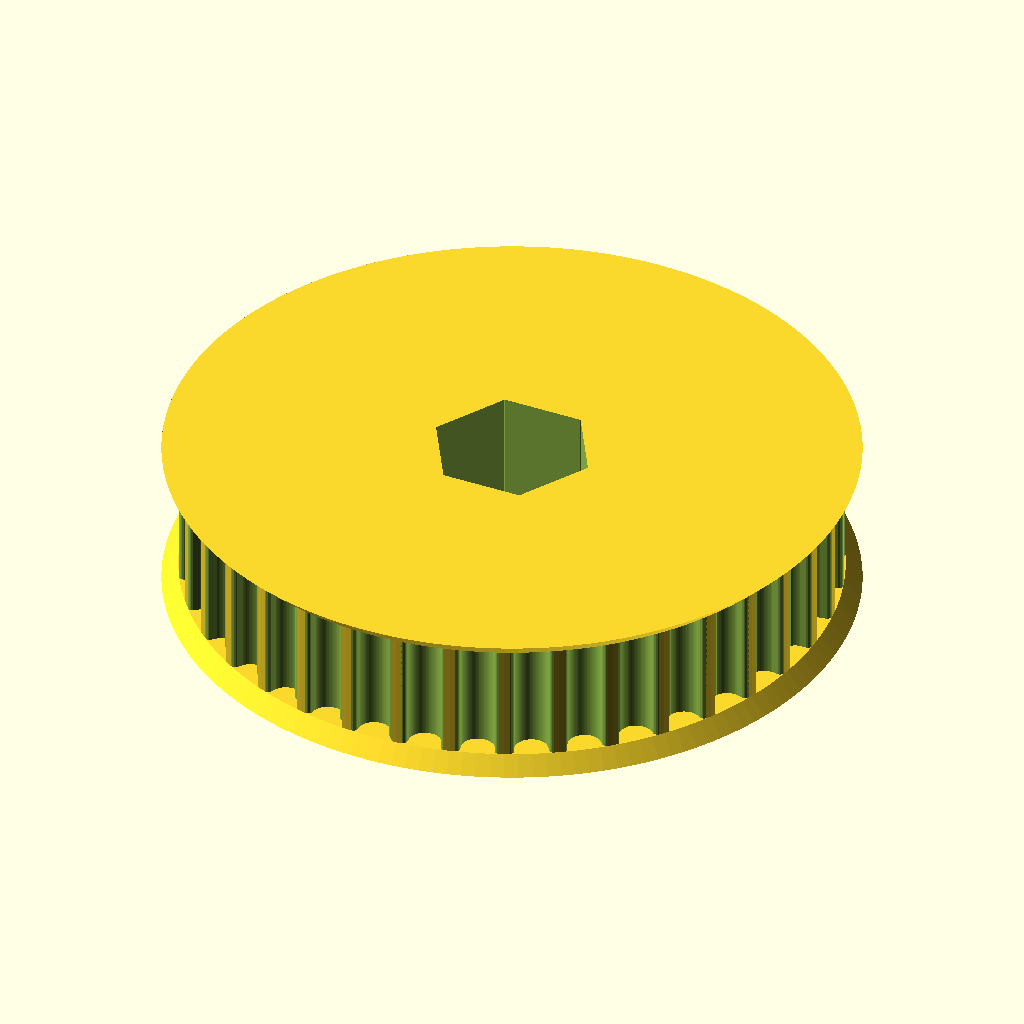
Cell 1: rendered with the file's own defaults.
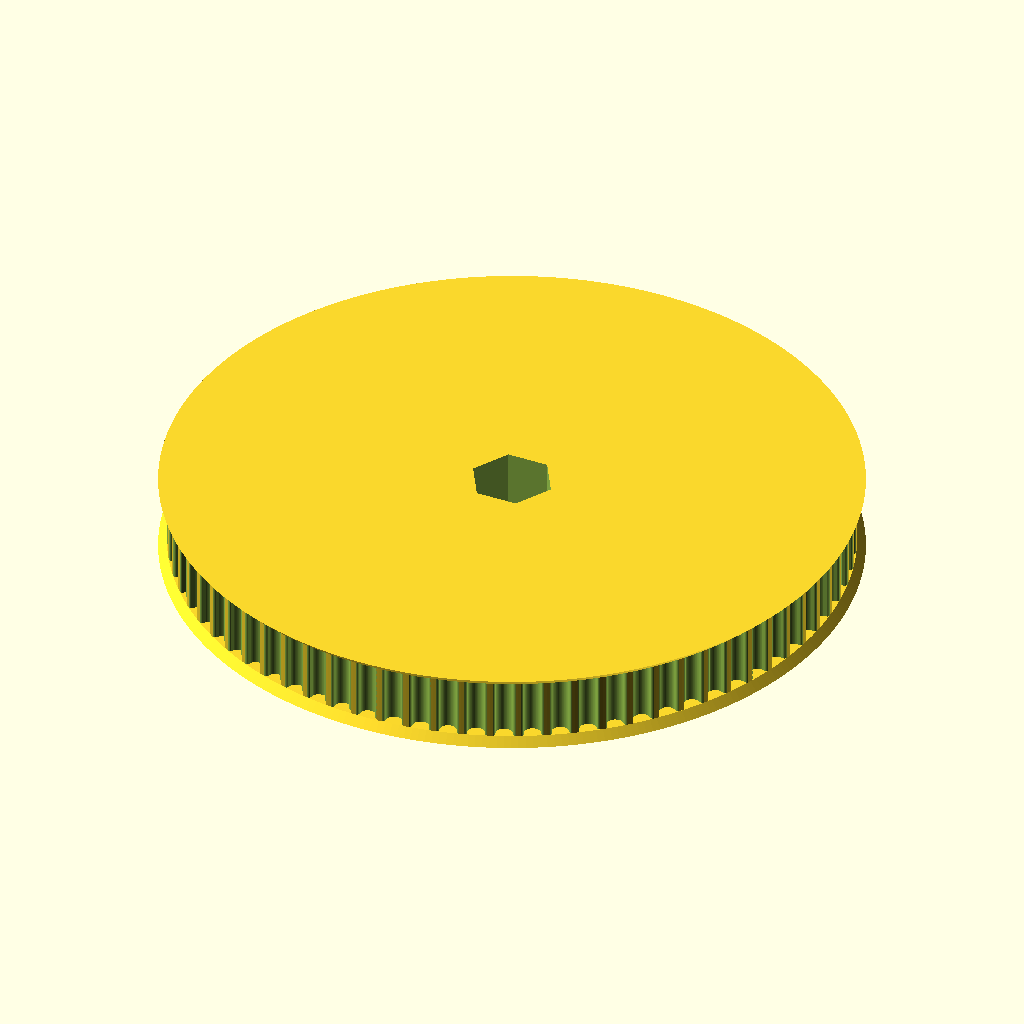
Cell 2: the same model with teeth = 76.
All cells are drawn from the same view direction (rotation 55°, 0°, 25°, orthographic, colour scheme Cornfield), but the view is re-fitted for each cell, so position and scale can differ between cells as well as the parameter.
Source of the model, 38T-with hexagon.scad:
// Parametric Pulley with multiple belt profiles
// by droftarts January 2012

// Based on pulleys by:
// http://www.thingiverse.com/thing:11256 by me!
// https://github.com/prusajr/PrusaMendel by Josef Prusa
// http://www.thingiverse.com/thing:3104 by GilesBathgate
// http://www.thingiverse.com/thing:2079 by nophead

// dxf tooth data from http://oem.cadregister.com/asp/PPOW_Entry.asp?company=915217&elementID=07807803/METRIC/URETH/WV0025/F
// pulley diameter checked and modelled from data at http://www.sdp-si.com/D265/HTML/D265T016.html

/**
 * @name Pulley
 * @category Printed
 * @using 1 x m3 nut, normal or nyloc
 * @using 1 x m3x10 set screw or 1 x m3x8 grub screw
 */


// tuneable constants

teeth = 38;			// Number of teeth, standard Mendel T5 belt = 8, gives Outside Diameter of 11.88mm
profile = 10;		// 1=MXL 2=40DP 3=XL 4=H 5=T2.5 6=T5 7=T10 8=AT5 9=HTD_3mm 10=HTD_5mm 11=HTD_8mm 12=GT2_2mm 13=GT2_3mm 14=GT2_5mm

motor_shaft = 12.7;	// NEMA17 motor shaft exact diameter = 5
m3_dia = 0;		// 3mm hole diameter
m3_nut_hex = 1;		// 1 for hex, 0 for square nut
m3_nut_flats = 5.7;	// normal M3 hex nut exact width = 5.5
m3_nut_depth = 2.7;	// normal M3 hex nut exact depth = 2.4, nyloc = 4

retainer = 1;		// Belt retainer above teeth, 0 = No, 1 = Yes
retainer_ht = 1.5;	// height of retainer flange over pulley, standard = 1.5
idler = 1   ;			// Belt retainer below teeth, 0 = No, 1 = Yes
idler_ht = 1.5;		// height of idler flange over pulley, standard = 1.5

pulley_t_ht = 11;	// length of toothed part of pulley, standard = 12
pulley_b_ht = 0;		// pulley base height, standard = 8. Set to same as idler_ht if you want an idler but no pulley.
pulley_b_dia = 20;	// pulley base diameter, standard = 20
no_of_nuts = 1;		// number of captive nuts required, standard = 1
nut_angle = 90;		// angle between nuts, standard = 90
nut_shaft_distance = 1.2;	// distance between inner face of nut and shaft, can be negative.


//	********************************
//	** Scaling tooth for good fit **
//	********************************
/*	To improve fit of belt to pulley, set the following constant. Decrease or increase by 0.1mm at a time. We are modelling the *BELT* tooth here, not the tooth on the pulley. Increasing the number will *decrease* the pulley tooth size. Increasing the tooth width will also scale proportionately the tooth depth, to maintain the shape of the tooth, and increase how far into the pulley the tooth is indented. Can be negative */

additional_tooth_width = 0.2; //mm

//	If you need more tooth depth than this provides, adjust the following constant. However, this will cause the shape of the tooth to change.

additional_tooth_depth = 0; //mm

// calculated constants

nut_elevation = pulley_b_ht/2;
m3_nut_points = 2*((m3_nut_flats/2)/cos(30)); // This is needed for the nut trap

// The following set the pulley diameter for a given number of teeth

MXL_pulley_dia = tooth_spacing (2.032,0.254);
40DP_pulley_dia = tooth_spacing (2.07264,0.1778);
XL_pulley_dia = tooth_spacing (5.08,0.254);
H_pulley_dia = tooth_spacing (9.525,0.381);
T2_5_pulley_dia = tooth_spaceing_curvefit (0.7467,0.796,1.026);
T5_pulley_dia = tooth_spaceing_curvefit (0.6523,1.591,1.064);
T10_pulley_dia = tooth_spacing (10,0.93);
AT5_pulley_dia = tooth_spaceing_curvefit (0.6523,1.591,1.064);
HTD_3mm_pulley_dia = tooth_spacing (3,0.381);
HTD_5mm_pulley_dia = tooth_spacing (5,0.5715);
HTD_8mm_pulley_dia = tooth_spacing (8,0.6858);
GT2_2mm_pulley_dia = tooth_spacing (2,0.254);
GT2_3mm_pulley_dia = tooth_spacing (3,0.381);
GT2_5mm_pulley_dia = tooth_spacing (5,0.5715);

// The following calls the pulley creation part, and passes the pulley diameter and tooth width to that module

if ( profile == 1 ) { pulley ( "MXL" , MXL_pulley_dia , 0.508 , 1.321 ); }
if ( profile == 2 ) { pulley ( "40 D.P." , 40DP_pulley_dia , 0.457 , 1.226 ); }
if ( profile == 3 ) { pulley ( "XL" , XL_pulley_dia , 1.27, 3.051 ); }
if ( profile == 4 ) { pulley ( "H" , H_pulley_dia ,1.905 , 5.359 ); }
if ( profile == 5 ) { pulley ( "T2.5" , T2_5_pulley_dia , 0.7 , 1.678 ); }
if ( profile == 6 ) { pulley ( "T5" , T5_pulley_dia , 1.19 , 3.264 ); }
if ( profile == 7 ) { pulley ( "T10" , T10_pulley_dia , 2.5 , 6.13 ); }
if ( profile == 8 ) { pulley ( "AT5" , AT5_pulley_dia , 1.19 , 4.268 ); }
if ( profile == 9 ) { pulley ( "HTD 3mm" , HTD_3mm_pulley_dia , 1.289 , 2.27 ); }
if ( profile == 10 ) { pulley ( "HTD 5mm" , HTD_5mm_pulley_dia , 2.199 , 3.781 ); }
if ( profile == 11 ) { pulley ( "HTD 8mm" , HTD_8mm_pulley_dia , 3.607 , 6.603 ); }
if ( profile == 12 ) { pulley ( "GT2 2mm" , GT2_2mm_pulley_dia , 0.764 , 1.494 ); }
if ( profile == 13 ) { pulley ( "GT2 3mm" , GT2_3mm_pulley_dia , 1.169 , 2.31 ); }
if ( profile == 14 ) { pulley ( "GT2 5mm" , GT2_5mm_pulley_dia , 1.969 , 3.952 ); }

// Functions

function tooth_spaceing_curvefit (b,c,d)
	= ((c * pow(teeth,d)) / (b + pow(teeth,d))) * teeth ;

function tooth_spacing(tooth_pitch,pitch_line_offset)
	= (2*((teeth*tooth_pitch)/(3.14159265*2)-pitch_line_offset)) ;

// Main Module

module pulley( belt_type , pulley_OD , tooth_depth , tooth_width )
	{
	echo (str("Belt type = ",belt_type,"; Number of teeth = ",teeth,"; Pulley Outside Diameter = ",pulley_OD,"mm "));
	tooth_distance_from_centre = sqrt( pow(pulley_OD/2,2) - pow((tooth_width+additional_tooth_width)/2,2));
	tooth_width_scale = (tooth_width + additional_tooth_width ) / tooth_width;
	tooth_depth_scale = ((tooth_depth + additional_tooth_depth ) / tooth_depth) ;


//	************************************************************************
//	*** uncomment the following line if pulley is wider than puller base ***
//	************************************************************************

//	translate ([0,0, pulley_b_ht + pulley_t_ht + retainer_ht ]) rotate ([0,180,0])

	difference()
	 {	 
		union()
		{
			//base
	
			if ( pulley_b_ht < 2 ) { echo ("CAN'T DRAW PULLEY BASE, HEIGHT LESS THAN 2!!!"); } else {
				rotate_extrude($fn=pulley_b_dia*2)
				{
						square([pulley_b_dia/2-1,pulley_b_ht]);
						square([pulley_b_dia/2,pulley_b_ht-1]);
						translate([pulley_b_dia/2-1,pulley_b_ht-1]) circle(1);
				}
			}
	
		difference()
			{
			//shaft - diameter is outside diameter of pulley
			
			translate([0,0,pulley_b_ht]) 
			rotate ([0,0,360/(teeth*4)]) 
			cylinder(r=pulley_OD/2,h=pulley_t_ht, $fn=teeth*4);
	
			//teeth - cut out of shaft
		
			for(i=[1:teeth]) 
			rotate([0,0,i*(360/teeth)])
			translate([0,-tooth_distance_from_centre,pulley_b_ht -1]) 
			scale ([ tooth_width_scale , tooth_depth_scale , 1 ]) 
			{
			if ( profile == 1 ) { MXL();}
			if ( profile == 2 ) { 40DP();}
			if ( profile == 3 ) { XL();}
			if ( profile == 4 ) { H();}
			if ( profile == 5 ) { T2_5();}
			if ( profile == 6 ) { T5();}
			if ( profile == 7 ) { T10();}
			if ( profile == 8 ) { AT5();}
			if ( profile == 9 ) { HTD_3mm();}
			if ( profile == 10 ) { HTD_5mm();}
			if ( profile == 11 ) { HTD_8mm();}
			if ( profile == 12 ) { GT2_2mm();}
			if ( profile == 13 ) { GT2_3mm();}
			if ( profile == 14 ) { GT2_5mm();}
			}

			}
			
		//belt retainer / idler
		if ( retainer > 0 ) {translate ([0,0, pulley_b_ht + pulley_t_ht ]) 
		rotate_extrude($fn=teeth*4)  
		polygon([[0,0],[pulley_OD/2,0],[pulley_OD/2 + retainer_ht , retainer_ht],[0 , retainer_ht],[0,0]]);}
		
		if ( idler > 0 ) {translate ([0,0, pulley_b_ht - idler_ht ]) 
		rotate_extrude($fn=teeth*4)  
		polygon([[0,0],[pulley_OD/2 + idler_ht,0],[pulley_OD/2 , idler_ht],[0 , idler_ht],[0,0]]);}
	
		}
	   
		//hole for motor shaft
		translate([0,0,-1])
        hexagon(12.9,30);     //
				
		//captive nut and grub screw holes
	
		if ( pulley_b_ht < m3_nut_flats ) { echo ("CAN'T DRAW CAPTIVE NUTS, HEIGHT LESS THAN NUT DIAMETER!!!"); } else {
		if ( (pulley_b_dia - motor_shaft)/2 < m3_nut_depth + 3 ) { echo ("CAN'T DRAW CAPTIVE NUTS, DIAMETER TOO SMALL FOR NUT DEPTH!!!"); } else {
	
			for(j=[1:no_of_nuts]) rotate([0,0,j*nut_angle])
			translate([0,0,nut_elevation])rotate([90,0,0])
	
			union()
			{
				//entrance
				translate([0,-pulley_b_ht/4-0.5,motor_shaft/2+m3_nut_depth/2+nut_shaft_distance]) cube([m3_nut_flats,pulley_b_ht/2+1,m3_nut_depth],center=true);
	
				//nut
				if ( m3_nut_hex > 0 )
					{
						// hex nut
						translate([0,0.25,motor_shaft/2+m3_nut_depth/2+nut_shaft_distance]) rotate([0,0,30]) cylinder(r=m3_nut_points/2,h=m3_nut_depth,center=true,$fn=6);
					} else {
						// square nut
						translate([0,0.25,motor_shaft/2+m3_nut_depth/2+nut_shaft_distance]) cube([m3_nut_flats,m3_nut_flats,m3_nut_depth],center=true);
					}
	
				//grub screw hole
				rotate([0,0,22.5])cylinder(r=m3_dia/2,h=pulley_b_dia/2+1,$fn=8);
			}
		}}
	 }
	   
	}


// Tooth profile modules

module MXL()
	{
	linear_extrude(height=pulley_t_ht+2) polygon([[-0.660421,-0.5],[-0.660421,0],[-0.621898,0.006033],[-0.587714,0.023037],[-0.560056,0.049424],[-0.541182,0.083609],[-0.417357,0.424392],[-0.398413,0.458752],[-0.370649,0.48514],[-0.336324,0.502074],[-0.297744,0.508035],[0.297744,0.508035],[0.336268,0.502074],[0.370452,0.48514],[0.39811,0.458752],[0.416983,0.424392],[0.540808,0.083609],[0.559752,0.049424],[0.587516,0.023037],[0.621841,0.006033],[0.660421,0],[0.660421,-0.5]]);
	}

module 40DP()
	{
	linear_extrude(height=pulley_t_ht+2) polygon([[-0.612775,-0.5],[-0.612775,0],[-0.574719,0.010187],[-0.546453,0.0381],[-0.355953,0.3683],[-0.327604,0.405408],[-0.291086,0.433388],[-0.248548,0.451049],[-0.202142,0.4572],[0.202494,0.4572],[0.248653,0.451049],[0.291042,0.433388],[0.327609,0.405408],[0.356306,0.3683],[0.546806,0.0381],[0.574499,0.010187],[0.612775,0],[0.612775,-0.5]]);
	}

module XL()
	{
	linear_extrude(height=pulley_t_ht+2) polygon([[-1.525411,-1],[-1.525411,0],[-1.41777,0.015495],[-1.320712,0.059664],[-1.239661,0.129034],[-1.180042,0.220133],[-0.793044,1.050219],[-0.733574,1.141021],[-0.652507,1.210425],[-0.555366,1.254759],[-0.447675,1.270353],[0.447675,1.270353],[0.555366,1.254759],[0.652507,1.210425],[0.733574,1.141021],[0.793044,1.050219],[1.180042,0.220133],[1.239711,0.129034],[1.320844,0.059664],[1.417919,0.015495],[1.525411,0],[1.525411,-1]]);
	}

module H()
	{
	linear_extrude(height=pulley_t_ht+2) polygon([[-2.6797,-1],[-2.6797,0],[-2.600907,0.006138],[-2.525342,0.024024],[-2.45412,0.052881],[-2.388351,0.091909],[-2.329145,0.140328],[-2.277614,0.197358],[-2.234875,0.262205],[-2.202032,0.334091],[-1.75224,1.57093],[-1.719538,1.642815],[-1.676883,1.707663],[-1.62542,1.764693],[-1.566256,1.813112],[-1.500512,1.85214],[-1.4293,1.880997],[-1.353742,1.898883],[-1.274949,1.905021],[1.275281,1.905021],[1.354056,1.898883],[1.429576,1.880997],[1.500731,1.85214],[1.566411,1.813112],[1.625508,1.764693],[1.676919,1.707663],[1.719531,1.642815],[1.752233,1.57093],[2.20273,0.334091],[2.235433,0.262205],[2.278045,0.197358],[2.329455,0.140328],[2.388553,0.091909],[2.454233,0.052881],[2.525384,0.024024],[2.600904,0.006138],[2.6797,0],[2.6797,-1]]);
	}

module T2_5()
	{
	linear_extrude(height=pulley_t_ht+2) polygon([[-0.839258,-0.5],[-0.839258,0],[-0.770246,0.021652],[-0.726369,0.079022],[-0.529167,0.620889],[-0.485025,0.67826],[-0.416278,0.699911],[0.416278,0.699911],[0.484849,0.67826],[0.528814,0.620889],[0.726369,0.079022],[0.770114,0.021652],[0.839258,0],[0.839258,-0.5]]);
	}

module T5()
	{
	linear_extrude(height=pulley_t_ht+2) polygon([[-1.632126,-0.5],[-1.632126,0],[-1.568549,0.004939],[-1.507539,0.019367],[-1.450023,0.042686],[-1.396912,0.074224],[-1.349125,0.113379],[-1.307581,0.159508],[-1.273186,0.211991],[-1.246868,0.270192],[-1.009802,0.920362],[-0.983414,0.978433],[-0.949018,1.030788],[-0.907524,1.076798],[-0.859829,1.115847],[-0.80682,1.147314],[-0.749402,1.170562],[-0.688471,1.184956],[-0.624921,1.189895],[0.624971,1.189895],[0.688622,1.184956],[0.749607,1.170562],[0.807043,1.147314],[0.860055,1.115847],[0.907754,1.076798],[0.949269,1.030788],[0.9837,0.978433],[1.010193,0.920362],[1.246907,0.270192],[1.273295,0.211991],[1.307726,0.159508],[1.349276,0.113379],[1.397039,0.074224],[1.450111,0.042686],[1.507589,0.019367],[1.568563,0.004939],[1.632126,0],[1.632126,-0.5]]);
	}

module T10()
	{
	linear_extrude(height=pulley_t_ht+2) polygon([[-3.06511,-1],[-3.06511,0],[-2.971998,0.007239],[-2.882718,0.028344],[-2.79859,0.062396],[-2.720931,0.108479],[-2.651061,0.165675],[-2.590298,0.233065],[-2.539962,0.309732],[-2.501371,0.394759],[-1.879071,2.105025],[-1.840363,2.190052],[-1.789939,2.266719],[-1.729114,2.334109],[-1.659202,2.391304],[-1.581518,2.437387],[-1.497376,2.47144],[-1.408092,2.492545],[-1.314979,2.499784],[1.314979,2.499784],[1.408091,2.492545],[1.497371,2.47144],[1.581499,2.437387],[1.659158,2.391304],[1.729028,2.334109],[1.789791,2.266719],[1.840127,2.190052],[1.878718,2.105025],[2.501018,0.394759],[2.539726,0.309732],[2.59015,0.233065],[2.650975,0.165675],[2.720887,0.108479],[2.798571,0.062396],[2.882713,0.028344],[2.971997,0.007239],[3.06511,0],[3.06511,-1]]);
	}

module AT5()
	{
	linear_extrude(height=pulley_t_ht+2) polygon([[-2.134129,-0.75],[-2.134129,0],[-2.058023,0.005488],[-1.984595,0.021547],[-1.914806,0.047569],[-1.849614,0.082947],[-1.789978,0.127073],[-1.736857,0.179338],[-1.691211,0.239136],[-1.653999,0.305859],[-1.349199,0.959203],[-1.286933,1.054635],[-1.201914,1.127346],[-1.099961,1.173664],[-0.986896,1.18992],[0.986543,1.18992],[1.099614,1.173664],[1.201605,1.127346],[1.286729,1.054635],[1.349199,0.959203],[1.653646,0.305859],[1.690859,0.239136],[1.73651,0.179338],[1.789644,0.127073],[1.849305,0.082947],[1.914539,0.047569],[1.984392,0.021547],[2.057906,0.005488],[2.134129,0],[2.134129,-0.75]]);
	}

module HTD_3mm()
	{
	linear_extrude(height=pulley_t_ht+2) polygon([[-1.135062,-0.5],[-1.135062,0],[-1.048323,0.015484],[-0.974284,0.058517],[-0.919162,0.123974],[-0.889176,0.206728],[-0.81721,0.579614],[-0.800806,0.653232],[-0.778384,0.72416],[-0.750244,0.792137],[-0.716685,0.856903],[-0.678005,0.918199],[-0.634505,0.975764],[-0.586483,1.029338],[-0.534238,1.078662],[-0.47807,1.123476],[-0.418278,1.16352],[-0.355162,1.198533],[-0.289019,1.228257],[-0.22015,1.25243],[-0.148854,1.270793],[-0.07543,1.283087],[-0.000176,1.28905],[0.075081,1.283145],[0.148515,1.270895],[0.219827,1.252561],[0.288716,1.228406],[0.354879,1.19869],[0.418018,1.163675],[0.477831,1.123623],[0.534017,1.078795],[0.586276,1.029452],[0.634307,0.975857],[0.677809,0.91827],[0.716481,0.856953],[0.750022,0.792167],[0.778133,0.724174],[0.800511,0.653236],[0.816857,0.579614],[0.888471,0.206728],[0.919014,0.123974],[0.974328,0.058517],[1.048362,0.015484],[1.135062,0],[1.135062,-0.5]]);
	}

module HTD_5mm()
	{
	linear_extrude(height=pulley_t_ht+2) polygon([[-1.89036,-0.75],[-1.89036,0],[-1.741168,0.02669],[-1.61387,0.100806],[-1.518984,0.21342],[-1.467026,0.3556],[-1.427162,0.960967],[-1.398568,1.089602],[-1.359437,1.213531],[-1.310296,1.332296],[-1.251672,1.445441],[-1.184092,1.552509],[-1.108081,1.653042],[-1.024167,1.746585],[-0.932877,1.832681],[-0.834736,1.910872],[-0.730271,1.980701],[-0.62001,2.041713],[-0.504478,2.09345],[-0.384202,2.135455],[-0.259708,2.167271],[-0.131524,2.188443],[-0.000176,2.198511],[0.131296,2.188504],[0.259588,2.167387],[0.384174,2.135616],[0.504527,2.093648],[0.620123,2.04194],[0.730433,1.980949],[0.834934,1.911132],[0.933097,1.832945],[1.024398,1.746846],[1.108311,1.653291],[1.184308,1.552736],[1.251865,1.445639],[1.310455,1.332457],[1.359552,1.213647],[1.39863,1.089664],[1.427162,0.960967],[1.467026,0.3556],[1.518984,0.21342],[1.61387,0.100806],[1.741168,0.02669],[1.89036,0],[1.89036,-0.75]]);
	}

module HTD_8mm()
	{
	linear_extrude(height=pulley_t_ht+2) polygon([[-3.301471,-1],[-3.301471,0],[-3.16611,0.012093],[-3.038062,0.047068],[-2.919646,0.10297],[-2.813182,0.177844],[-2.720989,0.269734],[-2.645387,0.376684],[-2.588694,0.496739],[-2.553229,0.627944],[-2.460801,1.470025],[-2.411413,1.691917],[-2.343887,1.905691],[-2.259126,2.110563],[-2.158035,2.30575],[-2.041518,2.490467],[-1.910478,2.66393],[-1.76582,2.825356],[-1.608446,2.973961],[-1.439261,3.10896],[-1.259169,3.22957],[-1.069074,3.335006],[-0.869878,3.424485],[-0.662487,3.497224],[-0.447804,3.552437],[-0.226732,3.589341],[-0.000176,3.607153],[0.226511,3.589461],[0.447712,3.552654],[0.66252,3.497516],[0.870027,3.424833],[1.069329,3.33539],[1.259517,3.229973],[1.439687,3.109367],[1.608931,2.974358],[1.766344,2.825731],[1.911018,2.664271],[2.042047,2.490765],[2.158526,2.305998],[2.259547,2.110755],[2.344204,1.905821],[2.411591,1.691983],[2.460801,1.470025],[2.553229,0.627944],[2.588592,0.496739],[2.645238,0.376684],[2.720834,0.269734],[2.81305,0.177844],[2.919553,0.10297],[3.038012,0.047068],[3.166095,0.012093],[3.301471,0],[3.301471,-1]]);
	}

module GT2_2mm()
	{
	linear_extrude(height=pulley_t_ht+2) polygon([[0.747183,-0.5],[0.747183,0],[0.647876,0.037218],[0.598311,0.130528],[0.578556,0.238423],[0.547158,0.343077],[0.504649,0.443762],[0.451556,0.53975],[0.358229,0.636924],[0.2484,0.707276],[0.127259,0.750044],[0,0.76447],[-0.127259,0.750044],[-0.2484,0.707276],[-0.358229,0.636924],[-0.451556,0.53975],[-0.504797,0.443762],[-0.547291,0.343077],[-0.578605,0.238423],[-0.598311,0.130528],[-0.648009,0.037218],[-0.747183,0],[-0.747183,-0.5]]);
	}

module GT2_3mm()
	{
	linear_extrude(height=pulley_t_ht+2) polygon([[-1.155171,-0.5],[-1.155171,0],[-1.065317,0.016448],[-0.989057,0.062001],[-0.93297,0.130969],[-0.90364,0.217664],[-0.863705,0.408181],[-0.800056,0.591388],[-0.713587,0.765004],[-0.60519,0.926747],[-0.469751,1.032548],[-0.320719,1.108119],[-0.162625,1.153462],[0,1.168577],[0.162625,1.153462],[0.320719,1.108119],[0.469751,1.032548],[0.60519,0.926747],[0.713587,0.765004],[0.800056,0.591388],[0.863705,0.408181],[0.90364,0.217664],[0.932921,0.130969],[0.988924,0.062001],[1.065168,0.016448],[1.155171,0],[1.155171,-0.5]]);
	}

module GT2_5mm()
	{
	linear_extrude(height=pulley_t_ht+2) polygon([[-1.975908,-0.75],[-1.975908,0],[-1.797959,0.03212],[-1.646634,0.121224],[-1.534534,0.256431],[-1.474258,0.426861],[-1.446911,0.570808],[-1.411774,0.712722],[-1.368964,0.852287],[-1.318597,0.989189],[-1.260788,1.123115],[-1.195654,1.25375],[-1.12331,1.380781],[-1.043869,1.503892],[-0.935264,1.612278],[-0.817959,1.706414],[-0.693181,1.786237],[-0.562151,1.851687],[-0.426095,1.9027],[-0.286235,1.939214],[-0.143795,1.961168],[0,1.9685],[0.143796,1.961168],[0.286235,1.939214],[0.426095,1.9027],[0.562151,1.851687],[0.693181,1.786237],[0.817959,1.706414],[0.935263,1.612278],[1.043869,1.503892],[1.123207,1.380781],[1.195509,1.25375],[1.26065,1.123115],[1.318507,0.989189],[1.368956,0.852287],[1.411872,0.712722],[1.447132,0.570808],[1.474611,0.426861],[1.534583,0.256431],[1.646678,0.121223],[1.798064,0.03212],[1.975908,0],[1.975908,-0.75]]);
	}
    
// size is the XY plane size, height in Z
module hexagon(size, height) {
  boxWidth = size/1.75;
  for (r = [-60, 0, 60]) rotate([0,0,r]) cube([boxWidth, size, height], true);
}
Parameter table extracted from the source (name, type, default, range or options):
teeth: number, default 38
profile: number, default 10
motor_shaft: number, default 12.7
m3_dia: number, default 0
m3_nut_hex: number, default 1
m3_nut_flats: number, default 5.7
m3_nut_depth: number, default 2.7
retainer: number, default 1
retainer_ht: number, default 1.5
idler: number, default 1
idler_ht: number, default 1.5
pulley_t_ht: number, default 11
pulley_b_ht: number, default 0
pulley_b_dia: number, default 20
no_of_nuts: number, default 1
nut_angle: number, default 90
nut_shaft_distance: number, default 1.2
additional_tooth_width: number, default 0.2
additional_tooth_depth: number, default 0
